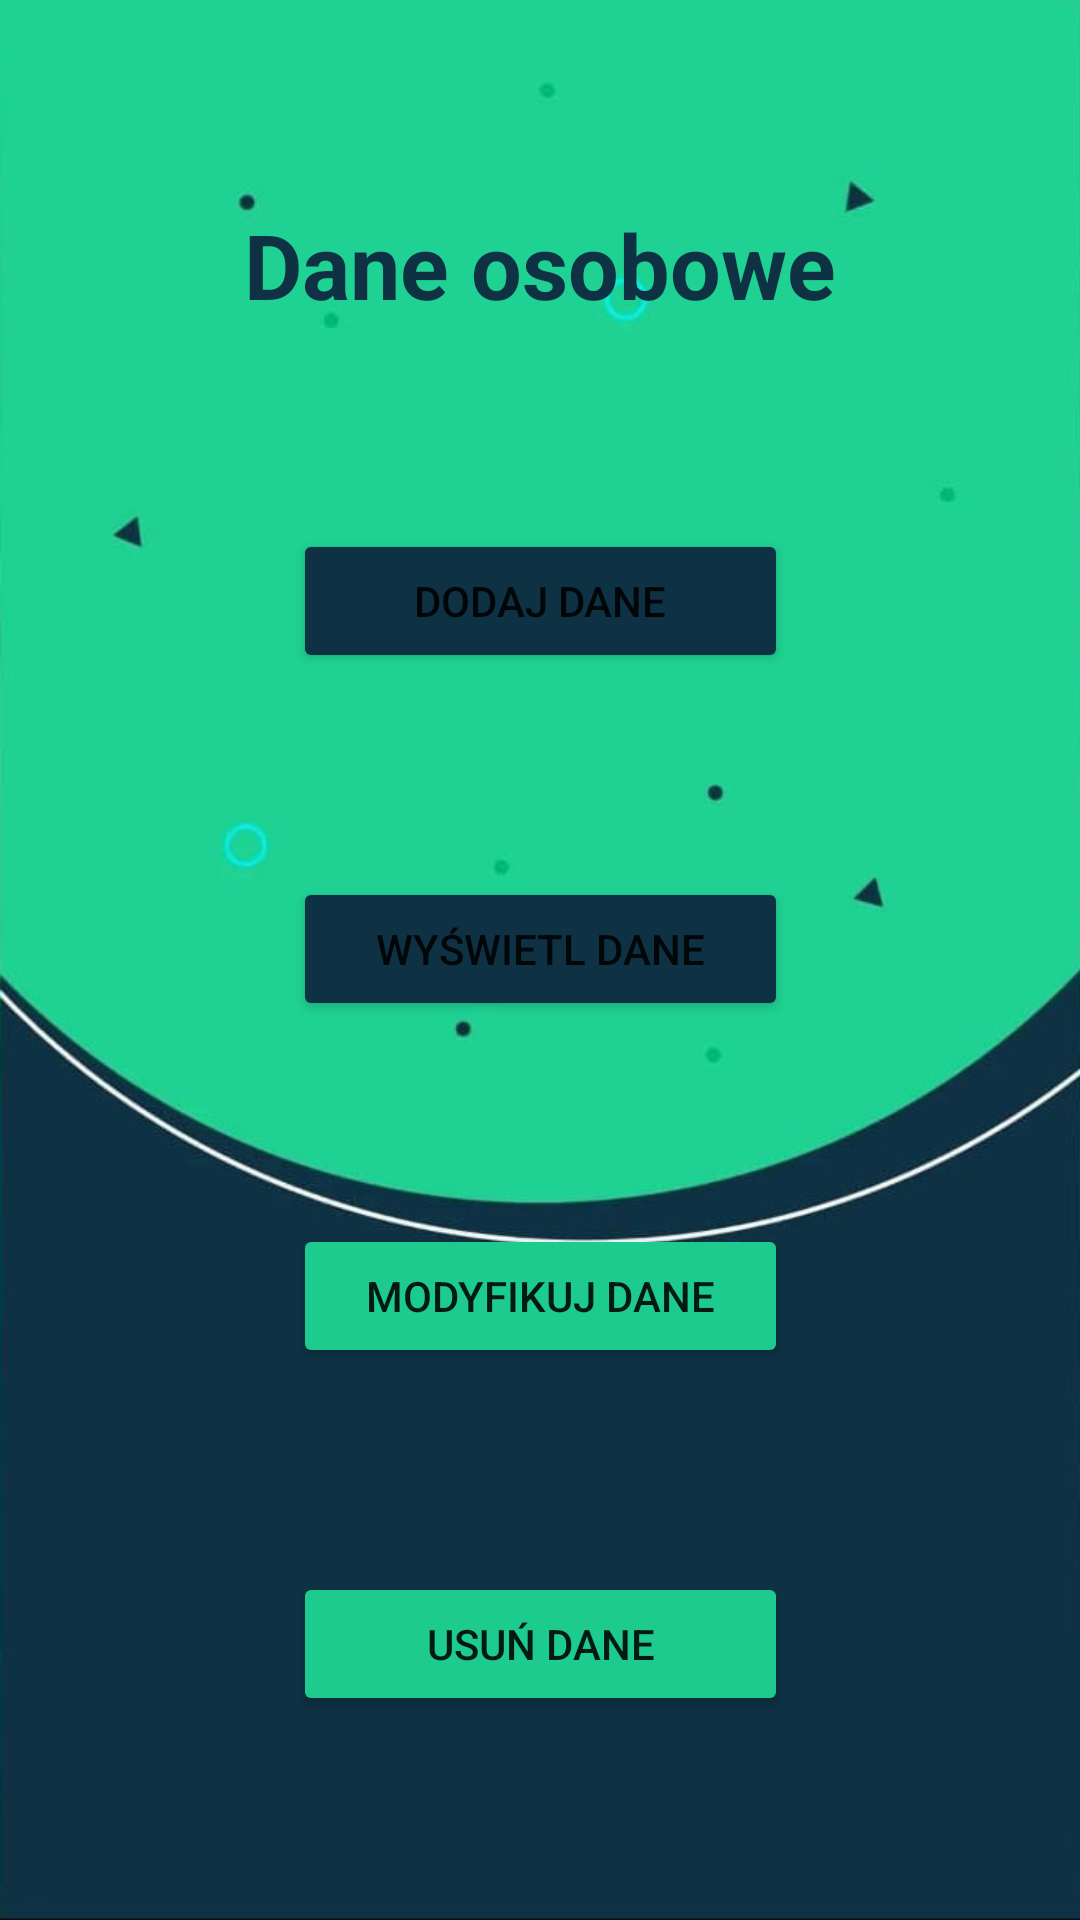

Here is an Android app screen rendered from its layout file. Give the layout XML and the strings, colors and styles it references.
<!-- AndroidManifest.xml: application theme Theme.Pesel_Projekt -->
<!-- res/layout/activity_person.xml -->
<?xml version="1.0" encoding="utf-8"?>
<androidx.constraintlayout.widget.ConstraintLayout xmlns:android="http://schemas.android.com/apk/res/android"
    xmlns:app="http://schemas.android.com/apk/res-auto"
    xmlns:tools="http://schemas.android.com/tools"
    android:layout_width="match_parent"
    android:layout_height="match_parent"
    android:background="@drawable/background"
    tools:context=".ActivityPerson">

    <TextView
        android:id="@+id/textView_text5"
        android:layout_width="wrap_content"
        android:layout_height="wrap_content"
        android:focusableInTouchMode="false"
        android:text="@string/personal_data"
        android:textAlignment="center"
        android:textColor="@color/granat"
        android:textSize="30sp"
        android:textStyle="bold"
        app:layout_constraintBottom_toTopOf="@+id/btn_Add"
        app:layout_constraintHorizontal_bias="0.5"
        app:layout_constraintLeft_toLeftOf="parent"
        app:layout_constraintRight_toRightOf="parent"
        app:layout_constraintTop_toTopOf="parent"
        app:layout_constraintVertical_bias="0.061" />

    <Button
        android:id="@+id/btn_Add"
        android:layout_width="165dp"
        android:layout_height="wrap_content"
        android:backgroundTint="@color/granat"
        android:onClick="OnClick_btn_Add"
        android:text="@string/add_data"
        app:layout_constraintBottom_toTopOf="@+id/btn_Show"
        app:layout_constraintEnd_toEndOf="parent"
        app:layout_constraintHorizontal_bias="0.5"
        app:layout_constraintStart_toStartOf="parent"
        app:layout_constraintTop_toBottomOf="@+id/textView_text5"
        app:layout_constraintVertical_bias="0.151" />

    <Button
        android:id="@+id/btn_Show"
        android:layout_width="165dp"
        android:layout_height="wrap_content"
        android:backgroundTint="@color/granat"
        android:onClick="OnClick_btn_Show"
        android:text="@string/show_data"
        app:layout_constraintBottom_toTopOf="@+id/btn_Update"
        app:layout_constraintEnd_toEndOf="parent"
        app:layout_constraintHorizontal_bias="0.5"
        app:layout_constraintStart_toStartOf="parent"
        app:layout_constraintTop_toBottomOf="@+id/btn_Add"
        app:layout_constraintVertical_bias="0.122" />

    <Button
        android:id="@+id/btn_Update"
        android:layout_width="165dp"
        android:layout_height="wrap_content"
        android:backgroundTint="#1DCB8F"
        android:onClick="OnClick_btn_Update"
        android:text="@string/update_data"
        app:layout_constraintBottom_toTopOf="@+id/btn_Delete"
        app:layout_constraintEnd_toEndOf="parent"
        app:layout_constraintStart_toStartOf="parent"
        app:layout_constraintTop_toBottomOf="@+id/btn_Show"
        app:layout_constraintVertical_bias="0.157" />

    <Button
        android:id="@+id/btn_Delete"
        android:layout_width="165dp"
        android:layout_height="wrap_content"
        android:backgroundTint="#1DCB8F"
        android:onClick="OnClick_btn_Delete"
        android:text="@string/delete_data"
        app:layout_constraintBottom_toBottomOf="parent"
        app:layout_constraintEnd_toEndOf="parent"
        app:layout_constraintHorizontal_bias="0.5"
        app:layout_constraintStart_toStartOf="parent"
        app:layout_constraintTop_toBottomOf="@+id/btn_Update"
        app:layout_constraintVertical_bias="0.218" />
</androidx.constraintlayout.widget.ConstraintLayout>
<!-- resources referenced by this layout -->
<resources>
  <color name="granat">#0e3144</color>
  <!-- drawable background: jpg bitmap (drawable, 49283 bytes) -->
  <string name="add_data">Dodaj dane</string>
  <string name="delete_data">Usuń dane</string>
  <string name="personal_data">Dane osobowe</string>
  <string name="show_data">Wyświetl dane</string>
  <string name="update_data">Modyfikuj dane</string>
  <style name="Theme.Pesel_Projekt" parent="Theme.MaterialComponents.DayNight">
          
          <item name="colorPrimary">@color/mint</item>
          <item name="colorPrimaryVariant">@color/teal_700</item>
          <item name="colorOnPrimary">@color/white</item>
          
          <item name="colorSecondary">@color/mint</item>
          <item name="colorSecondaryVariant">@color/teal_700</item>
          <item name="colorOnSecondary">@color/black</item>
          
          <item name="android:statusBarColor" tools:targetApi="l">?attr/colorPrimaryVariant</item>
          
      </style>
  <color name="mint">#1dcb8f</color>
  <color name="teal_700">#FF018786</color>
  <color name="white">#FFFFFFFF</color>
  <color name="black">#FF000000</color>
</resources>
